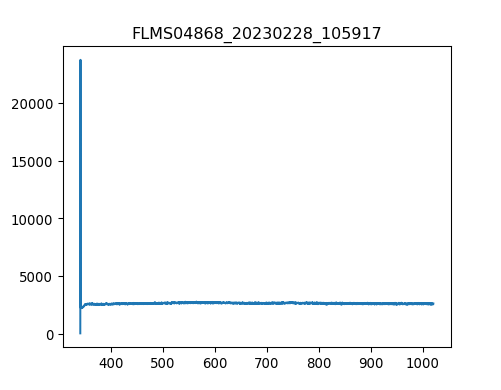

The data file committed next to this chart (first rows):
3.403980399999999804e+02, 1.581879310344827516e+01
3.407779787842517294e+02, 2.376660672413793145e+04
3.411578753728139191e+02, 2.219150689655172300e+03
3.415377297593970525e+02, 2.280166034482758732e+03
3.419175419377116327e+02, 2.237229310344827809e+03
3.422973119014679924e+02, 2.264347241379310162e+03
3.426770396443767481e+02, 2.266607068965517101e+03
3.430567251601482894e+02, 2.237229310344827809e+03
3.434363684424930625e+02, 2.259827586206896740e+03
3.438159694851215704e+02, 2.237229310344827809e+03
3.441955282817443162e+02, 2.255307931034482863e+03
3.445750448260716894e+02, 2.275646379310344855e+03
3.449545191118141361e+02, 2.295984827586206848e+03
3.453339511326822162e+02, 2.271126724137930978e+03
3.457133408823863761e+02, 2.332142068965517410e+03
3.460926883546370050e+02, 2.332142068965517410e+03
3.464719935431446629e+02, 2.388637758620689510e+03
3.468512564416197392e+02, 2.316323275862068840e+03
3.472304770437727939e+02, 2.327622413793103533e+03
3.476096553433141594e+02, 2.406716379310345019e+03
3.479887913339544525e+02, 2.347960862068965525e+03
3.483678850094040058e+02, 2.445133448275862065e+03
3.487469363633733224e+02, 2.467731724137930996e+03
3.491259453895728484e+02, 2.499369310344827682e+03
3.495049120817131438e+02, 2.490329999999999927e+03
3.498838364335046549e+02, 2.488070172413792989e+03
3.502627184386577710e+02, 2.476771034482758751e+03
3.506415580908830520e+02, 2.524227413793103551e+03
3.510203553838908306e+02, 2.485810344827586050e+03
3.513991103113916665e+02, 2.508408620689654981e+03
3.517778228670960630e+02, 2.594282068965517283e+03
3.521564930447144093e+02, 2.546825689655172482e+03
3.525351208379572086e+02, 2.463212068965517119e+03
3.529137062405348502e+02, 2.551345344827586359e+03
3.532922492461578940e+02, 2.494849655172413804e+03
3.536707498485368433e+02, 2.524227413793103551e+03
3.540492080413820304e+02, 2.524227413793103551e+03
3.544276238184040153e+02, 2.553605172413793298e+03
3.548059971733132443e+02, 2.607841034482758459e+03
3.551843280998201067e+02, 2.555864999999999782e+03
3.555626165916351624e+02, 2.576203448275862229e+03
3.559408626424688578e+02, 2.544565862068965544e+03
3.563190662460316389e+02, 2.549085517241379421e+03
3.566972273960340090e+02, 2.580723103448275651e+03
3.570753460861864710e+02, 2.537786379310344728e+03
3.574534223101993007e+02, 2.601061551724138099e+03
3.578314560617831717e+02, 2.544565862068965544e+03
3.582094473346484733e+02, 2.519707758620689674e+03
3.585873961225056519e+02, 2.549085517241379421e+03
3.589653024190650967e+02, 2.569423965517241413e+03
3.593431662180374815e+02, 2.537786379310344728e+03
3.597209875131331387e+02, 2.549085517241379421e+03
3.600987662980625146e+02, 2.601061551724138099e+03
3.604765025665361122e+02, 2.560384655172413659e+03
3.608541963122644347e+02, 2.562644482758620597e+03
3.612318475289579283e+02, 2.619140172413793152e+03
3.616094562103269823e+02, 2.569423965517241413e+03
3.619870223500821567e+02, 2.542306034482758605e+03
3.623645459419338408e+02, 2.571683793103448352e+03
3.627420269795925947e+02, 2.558124827586206720e+03
3.631194654567688076e+02, 2.596541896551724221e+03
... 1,987 more rows
